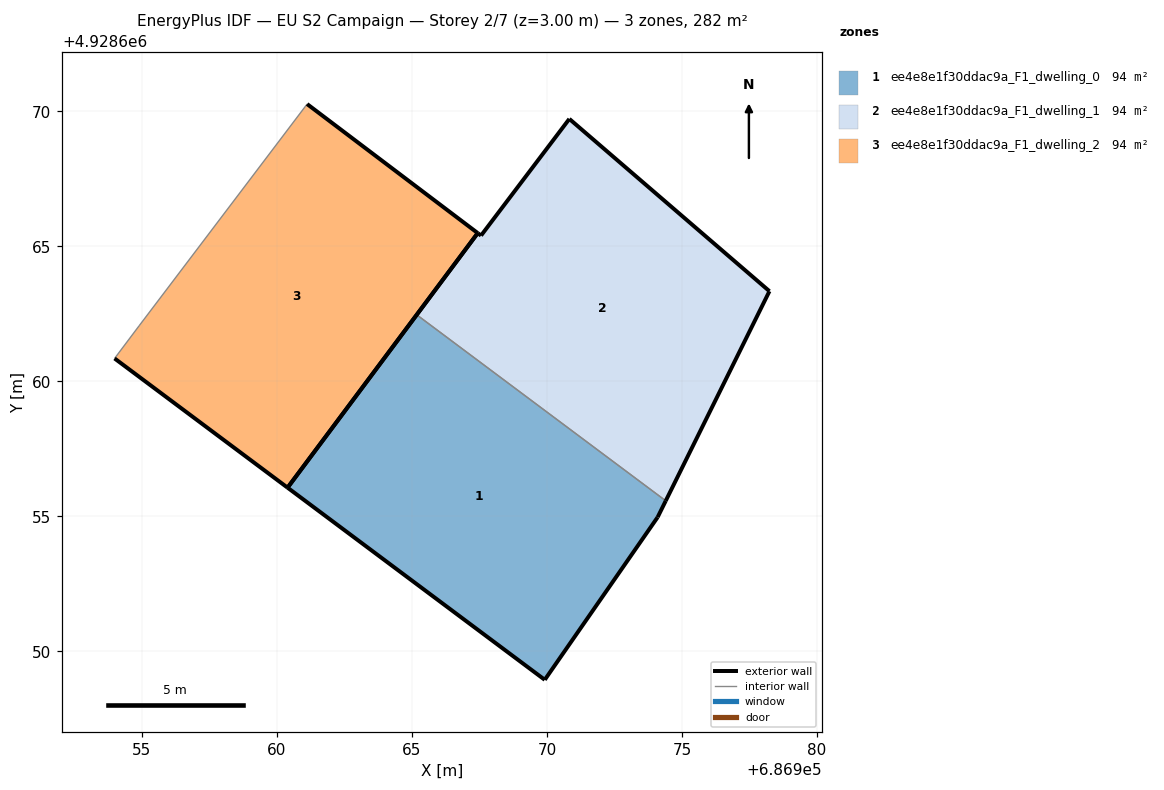
=== STOREY PLAN SPEC (per zone: floor XY polygon, exterior-wall plan segments, windows/doors) ===
zone 1: ee4e8e1f30ddac9a_F1_dwelling_0  (93.9 m²)
  floor: (686969.92, 4928648.95) (686974.09, 4928654.97) (686974.40, 4928655.58) (686965.17, 4928662.46) (686960.39, 4928656.06)
  exterior wall: (686969.92, 4928648.95) – (686960.39, 4928656.06)  [11.9 m]
  exterior wall: (686960.39, 4928656.06) – (686965.17, 4928662.46)  [8.0 m]
  exterior wall: (686974.40, 4928655.58) – (686974.09, 4928654.97)  [0.7 m]
  exterior wall: (686974.09, 4928654.97) – (686969.92, 4928648.95)  [7.3 m]
  interior walls: 1
zone 2: ee4e8e1f30ddac9a_F1_dwelling_1  (93.9 m²)
  floor: (686974.40, 4928655.58) (686978.24, 4928663.34) (686970.83, 4928669.72) (686967.56, 4928665.40) (686967.43, 4928665.49) (686965.17, 4928662.46)
  exterior wall: (686965.17, 4928662.46) – (686967.43, 4928665.49)  [3.8 m]
  exterior wall: (686967.43, 4928665.49) – (686967.56, 4928665.40)  [0.2 m]
  exterior wall: (686967.56, 4928665.40) – (686970.83, 4928669.72)  [5.4 m]
  exterior wall: (686970.83, 4928669.72) – (686978.24, 4928663.34)  [9.8 m]
  exterior wall: (686978.24, 4928663.34) – (686974.40, 4928655.58)  [8.7 m]
  interior walls: 1
zone 3: ee4e8e1f30ddac9a_F1_dwelling_2  (93.9 m²)
  floor: (686960.39, 4928656.06) (686967.43, 4928665.49) (686961.12, 4928670.27) (686954.90, 4928662.06) (686953.99, 4928660.85)
  exterior wall: (686961.12, 4928670.27) – (686967.43, 4928665.49)  [7.9 m]
  exterior wall: (686967.43, 4928665.49) – (686960.39, 4928656.06)  [11.8 m]
  exterior wall: (686960.39, 4928656.06) – (686953.99, 4928660.85)  [8.0 m]
  interior walls: 2

=== DERIVED (storey summary) ===
Building: EU S2 Campaign
Storey: 2 of 7  (floor level z = 3.00 m)
Storey gross floor area: 281.6 m²
Zones on this storey: 3
  - ee4e8e1f30ddac9a_F1_dwelling_0: floor 93.9 m²; exterior wall 27.9 m (83.7 m²); WWR 0.0%
  - ee4e8e1f30ddac9a_F1_dwelling_1: floor 93.9 m²; exterior wall 27.8 m (83.4 m²); WWR 0.0%
  - ee4e8e1f30ddac9a_F1_dwelling_2: floor 93.9 m²; exterior wall 27.7 m (83.1 m²); WWR 0.0%
Zone adjacency (shared interzone walls):
  - ee4e8e1f30ddac9a_F1_dwelling_0 ↔ ee4e8e1f30ddac9a_F1_dwelling_1